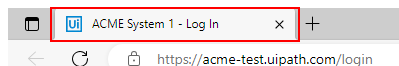
Task: AcmeDemoSynchronization
Workflow: Main

Step 1: type [Username] into the text box in window 'ACME System 1 - Log In' (msedge.exe)
